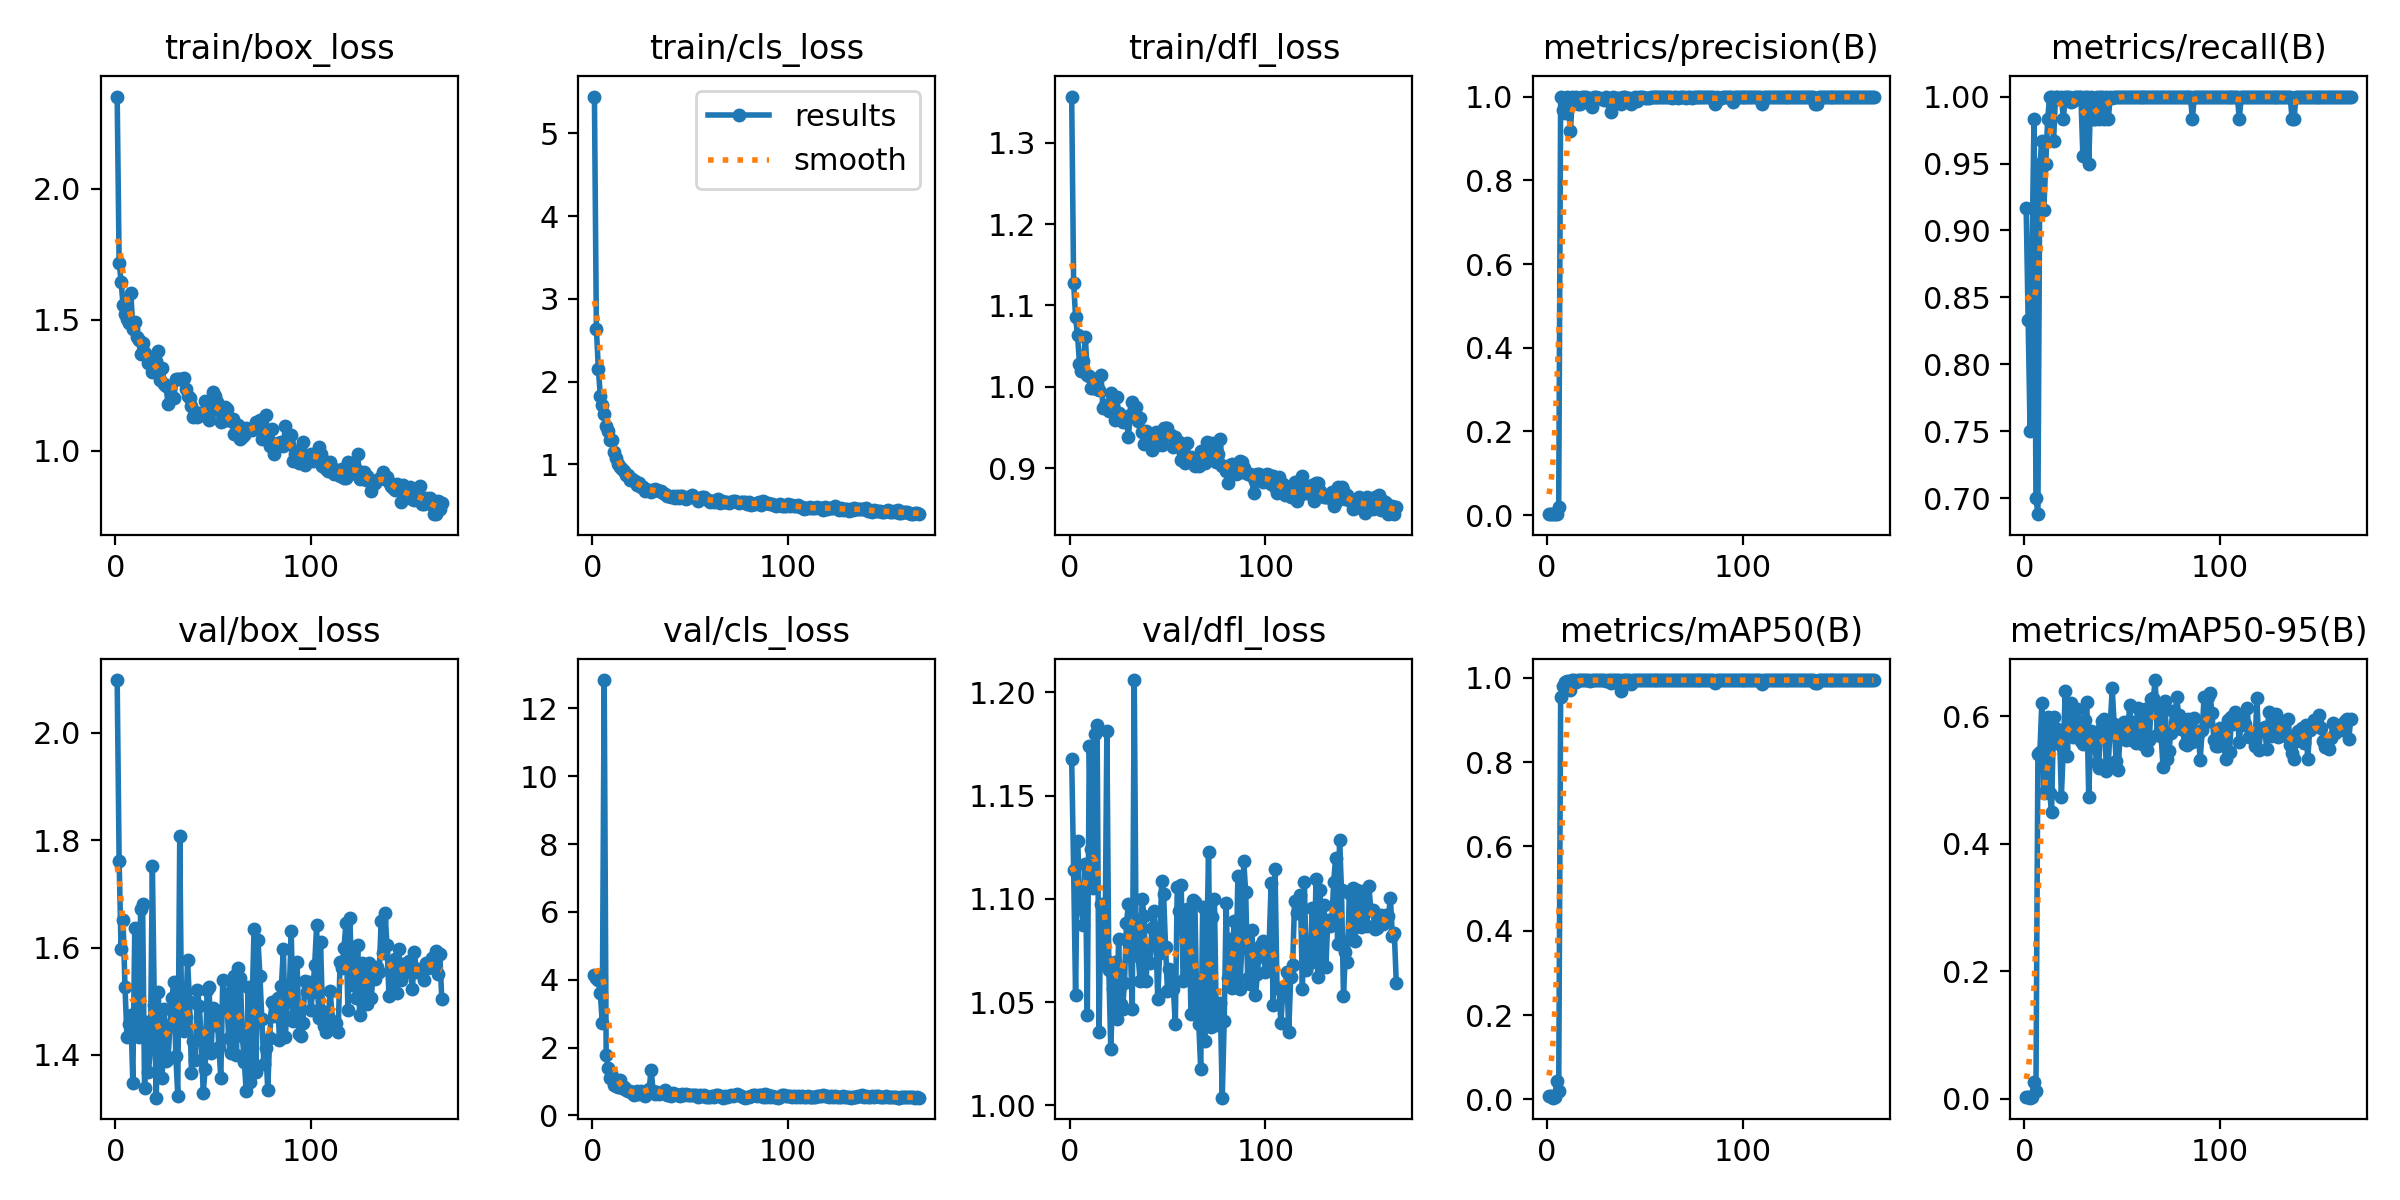

The table this chart was drawn from, first rows:
epoch, time, train/box_loss, train/cls_loss, train/dfl_loss, metrics/precision(B), metrics/recall(B), metrics/mAP50(B), metrics/mAP50-95(B), val/box_loss, val/cls_loss, val/dfl_loss, lr/pg0, lr/pg1, lr/pg2
1, 2.792, 2.35, 5.445, 1.357, 0.00306, 0.9167, 0.00865, 0.00261, 2.099, 4.138, 1.167, 0.00028, 0.00028, 0.00028
2, 4.123, 1.718, 2.64, 1.127, 0.00278, 0.8333, 0.00816, 0.00264, 1.761, 4.051, 1.114, 0.0005771, 0.0005771, 0.0005771
3, 5.449, 1.645, 2.158, 1.086, 0.0025, 0.75, 0.00379, 0.0015, 1.597, 4.004, 1.053, 0.0008713, 0.0008713, 0.0008713
4, 6.755, 1.555, 1.832, 1.063, 0.00294, 0.8833, 0.00533, 0.00254, 1.651, 3.617, 1.128, 0.001162, 0.001162, 0.001162
5, 8.062, 1.52, 1.719, 1.028, 0.00328, 0.9833, 0.04442, 0.02556, 1.527, 2.731, 1.103, 0.001451, 0.001451, 0.001451
6, 9.361, 1.502, 1.604, 1.02, 0.01904, 0.7, 0.02042, 0.01182, 1.433, 12.84, 1.096, 0.001736, 0.001736, 0.001736
7, 10.66, 1.487, 1.468, 1.032, 1, 0.6882, 0.9557, 0.5415, 1.458, 1.791, 1.087, 0.001941, 0.001941, 0.001941
8, 11.97, 1.603, 1.407, 1.061, 0.9669, 0.95, 0.9806, 0.5432, 1.475, 1.407, 1.117, 0.001931, 0.001931, 0.001931
9, 13.28, 1.466, 1.291, 1.014, 0.9618, 0.9667, 0.9916, 0.6211, 1.348, 1.11, 1.044, 0.001921, 0.001921, 0.001921
10, 14.58, 1.491, 1.298, 1.013, 1, 0.9151, 0.992, 0.4797, 1.637, 1.155, 1.174, 0.001911, 0.001911, 0.001911
11, 15.88, 1.433, 1.149, 0.9986, 0.9741, 0.95, 0.9901, 0.5429, 1.479, 0.9094, 1.124, 0.001901, 0.001901, 0.001901
12, 17.17, 1.421, 1.079, 0.9989, 0.9168, 0.9833, 0.9724, 0.5985, 1.433, 0.8621, 1.105, 0.001891, 0.001891, 0.001891
13, 18.47, 1.369, 1.009, 1.006, 0.9988, 1, 0.995, 0.4799, 1.673, 0.8404, 1.18, 0.001881, 0.001881, 0.001881
14, 19.77, 1.413, 0.9722, 0.9974, 0.9954, 1, 0.995, 0.4496, 1.682, 1.043, 1.184, 0.001871, 0.001871, 0.001871
15, 21.07, 1.374, 0.9416, 0.9965, 0.9993, 0.9667, 0.9903, 0.5992, 1.338, 0.8207, 1.035, 0.001861, 0.001861, 0.001861
16, 22.37, 1.363, 0.9219, 1.015, 0.9822, 1, 0.995, 0.5577, 1.462, 0.8536, 1.097, 0.001852, 0.001852, 0.001852
17, 23.66, 1.335, 0.8742, 0.9736, 0.983, 1, 0.9948, 0.58, 1.368, 0.7581, 1.069, 0.001842, 0.001842, 0.001842
18, 24.96, 1.342, 0.8691, 0.9779, 1, 0.9983, 0.995, 0.5782, 1.412, 0.7148, 1.071, 0.001832, 0.001832, 0.001832
19, 26.26, 1.303, 0.8123, 0.9761, 1, 0.9994, 0.995, 0.4735, 1.751, 0.7113, 1.181, 0.001822, 0.001822, 0.001822
20, 27.55, 1.311, 0.8173, 0.9699, 0.9979, 0.9833, 0.9947, 0.5502, 1.493, 0.657, 1.066, 0.001812, 0.001812, 0.001812
21, 28.85, 1.342, 0.795, 0.9922, 0.9972, 1, 0.995, 0.6398, 1.32, 0.601, 1.027, 0.001802, 0.001802, 0.001802
22, 30.16, 1.381, 0.7965, 0.9851, 0.983, 1, 0.9924, 0.5369, 1.517, 0.6689, 1.056, 0.001792, 0.001792, 0.001792
23, 31.45, 1.271, 0.7477, 0.9587, 0.9758, 1, 0.9945, 0.6052, 1.423, 0.7163, 1.069, 0.001782, 0.001782, 0.001782
24, 32.75, 1.317, 0.7764, 0.9875, 1, 0.9961, 0.995, 0.6201, 1.356, 0.6286, 1.042, 0.001772, 0.001772, 0.001772
25, 34.04, 1.255, 0.721, 0.9683, 1, 0.9968, 0.995, 0.5679, 1.485, 0.709, 1.08, 0.001762, 0.001762, 0.001762
26, 35.35, 1.248, 0.728, 0.9641, 0.9959, 1, 0.995, 0.5813, 1.389, 0.6562, 1.049, 0.001752, 0.001752, 0.001752
27, 36.65, 1.178, 0.674, 0.9573, 0.9972, 1, 0.995, 0.6108, 1.392, 0.589, 1.046, 0.001743, 0.001743, 0.001743
28, 37.95, 1.245, 0.6924, 0.9581, 0.9932, 1, 0.995, 0.5833, 1.455, 0.6597, 1.059, 0.001733, 0.001733, 0.001733
29, 39.24, 1.207, 0.6884, 0.9601, 0.9925, 1, 0.995, 0.5616, 1.507, 0.7766, 1.088, 0.001723, 0.001723, 0.001723
30, 40.54, 1.201, 0.664, 0.9389, 1, 0.9556, 0.992, 0.5563, 1.537, 1.353, 1.097, 0.001713, 0.001713, 0.001713
31, 41.84, 1.273, 0.6876, 0.9655, 0.9911, 1, 0.995, 0.594, 1.398, 0.7266, 1.076, 0.001703, 0.001703, 0.001703
32, 43.15, 1.273, 0.7067, 0.9808, 0.9878, 1, 0.995, 0.6221, 1.324, 0.6279, 1.046, 0.001693, 0.001693, 0.001693
33, 44.44, 1.273, 0.6937, 0.9724, 0.9635, 0.95, 0.9882, 0.4727, 1.807, 0.6993, 1.206, 0.001683, 0.001683, 0.001683
34, 45.74, 1.275, 0.6793, 0.9754, 0.9982, 1, 0.995, 0.5772, 1.447, 0.6204, 1.074, 0.001673, 0.001673, 0.001673
35, 47.04, 1.277, 0.6804, 0.958, 0.9908, 0.9833, 0.9947, 0.5732, 1.446, 0.6694, 1.072, 0.001663, 0.001663, 0.001663
36, 48.35, 1.235, 0.6589, 0.9617, 0.9954, 0.9833, 0.9947, 0.5597, 1.471, 0.687, 1.06, 0.001654, 0.001654, 0.001654
37, 49.64, 1.209, 0.6392, 0.9449, 0.9971, 1, 0.995, 0.5261, 1.576, 0.7422, 1.1, 0.001644, 0.001644, 0.001644
38, 50.93, 1.2, 0.6231, 0.9297, 0.9818, 0.9833, 0.9694, 0.519, 1.499, 0.608, 1.092, 0.001634, 0.001634, 0.001634
39, 52.24, 1.173, 0.618, 0.9459, 0.998, 1, 0.995, 0.5782, 1.366, 0.6029, 1.06, 0.001624, 0.001624, 0.001624
40, 53.54, 1.131, 0.6093, 0.9431, 0.9984, 1, 0.995, 0.5922, 1.426, 0.5866, 1.077, 0.001614, 0.001614, 0.001614
41, 54.84, 1.147, 0.6144, 0.9411, 0.9904, 0.9833, 0.9948, 0.596, 1.39, 0.6767, 1.069, 0.001604, 0.001604, 0.001604
42, 56.14, 1.128, 0.5936, 0.9229, 0.9975, 1, 0.995, 0.5148, 1.521, 0.6453, 1.086, 0.001594, 0.001594, 0.001594
43, 57.44, 1.145, 0.6217, 0.9264, 0.9816, 0.9833, 0.9859, 0.5248, 1.492, 0.6174, 1.094, 0.001584, 0.001584, 0.001584
44, 58.75, 1.136, 0.5989, 0.9447, 0.9931, 1, 0.995, 0.5866, 1.429, 0.5991, 1.084, 0.001574, 0.001574, 0.001574
45, 60.06, 1.144, 0.6222, 0.9394, 1, 0.9987, 0.995, 0.6438, 1.329, 0.5849, 1.052, 0.001564, 0.001564, 0.001564
46, 61.37, 1.19, 0.616, 0.9406, 0.9906, 1, 0.995, 0.5883, 1.374, 0.6242, 1.074, 0.001554, 0.001554, 0.001554
47, 62.67, 1.147, 0.5904, 0.9281, 0.9987, 1, 0.995, 0.53, 1.522, 0.5953, 1.109, 0.001545, 0.001545, 0.001545
48, 63.98, 1.117, 0.5875, 0.9497, 0.9987, 1, 0.995, 0.5152, 1.527, 0.6438, 1.102, 0.001535, 0.001535, 0.001535
49, 65.28, 1.18, 0.6093, 0.9489, 0.9983, 1, 0.995, 0.5683, 1.403, 0.6135, 1.077, 0.001525, 0.001525, 0.001525
50, 66.59, 1.223, 0.6112, 0.9498, 0.9968, 1, 0.995, 0.5713, 1.488, 0.6167, 1.055, 0.001515, 0.001515, 0.001515
51, 67.89, 1.208, 0.6339, 0.9406, 0.9959, 1, 0.995, 0.5905, 1.456, 0.5907, 1.066, 0.001505, 0.001505, 0.001505
52, 69.21, 1.186, 0.61, 0.9409, 0.9975, 1, 0.995, 0.5629, 1.483, 0.598, 1.062, 0.001495, 0.001495, 0.001495
53, 70.5, 1.152, 0.5941, 0.9266, 0.9986, 1, 0.995, 0.5815, 1.414, 0.6002, 1.057, 0.001485, 0.001485, 0.001485
54, 71.81, 1.109, 0.5622, 0.9388, 0.9987, 1, 0.995, 0.6172, 1.358, 0.554, 1.039, 0.001475, 0.001475, 0.001475
55, 73.11, 1.115, 0.5866, 0.9318, 0.9986, 1, 0.995, 0.5625, 1.54, 0.5992, 1.106, 0.001465, 0.001465, 0.001465
56, 74.42, 1.168, 0.6018, 0.9319, 0.9985, 1, 0.995, 0.5906, 1.486, 0.5863, 1.094, 0.001455, 0.001455, 0.001455
57, 75.73, 1.159, 0.6052, 0.9106, 0.9979, 1, 0.995, 0.5576, 1.514, 0.6112, 1.107, 0.001446, 0.001446, 0.001446
58, 77.03, 1.126, 0.5817, 0.9183, 0.9986, 1, 0.995, 0.6126, 1.431, 0.5529, 1.06, 0.001436, 0.001436, 0.001436
59, 78.34, 1.113, 0.5725, 0.9067, 0.9988, 1, 0.995, 0.6093, 1.404, 0.5362, 1.062, 0.001426, 0.001426, 0.001426
60, 79.65, 1.121, 0.5492, 0.9304, 0.9987, 1, 0.995, 0.5559, 1.526, 0.5593, 1.095, 0.001416, 0.001416, 0.001416
... 107 more rows
